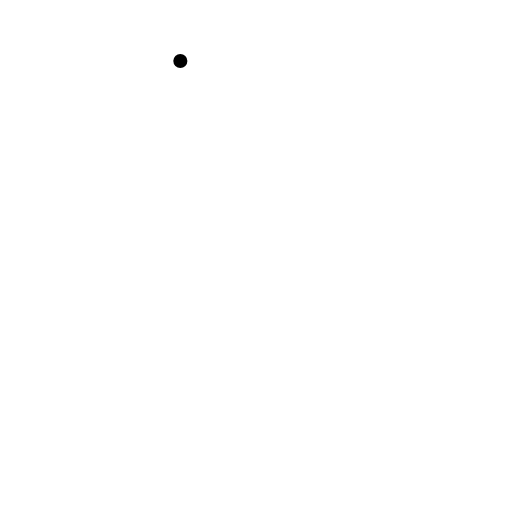
t = 0.00 s
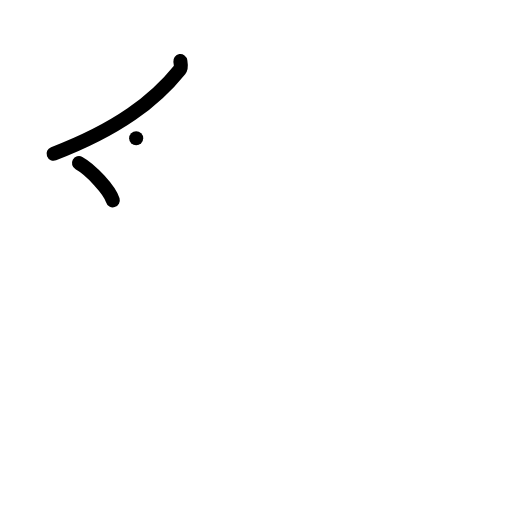
t = 2.00 s
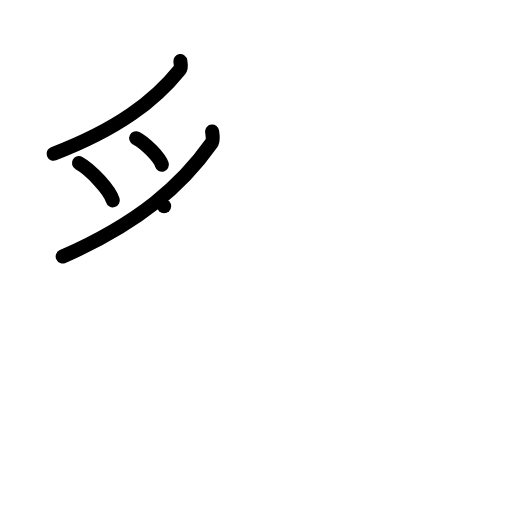
t = 4.00 s
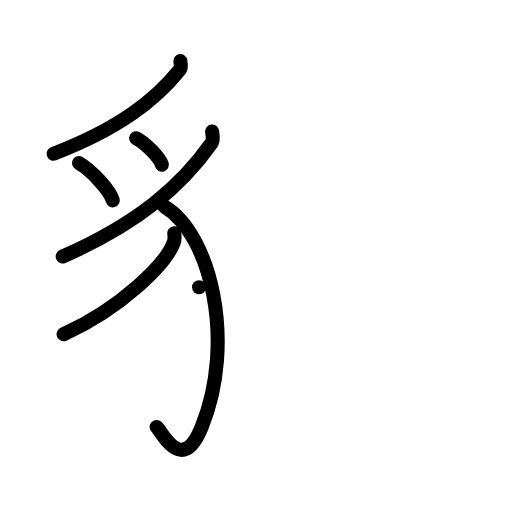
t = 6.00 s
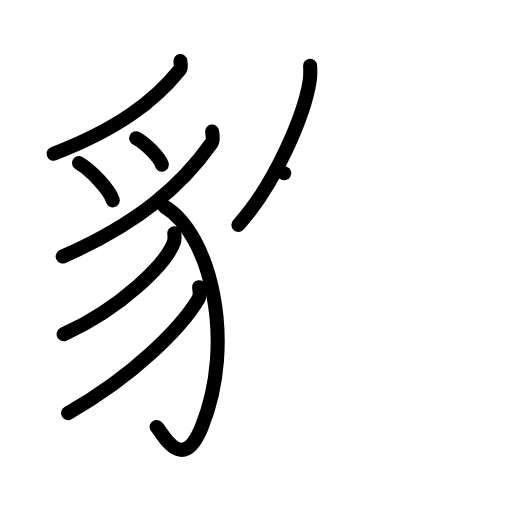
t = 8.00 s
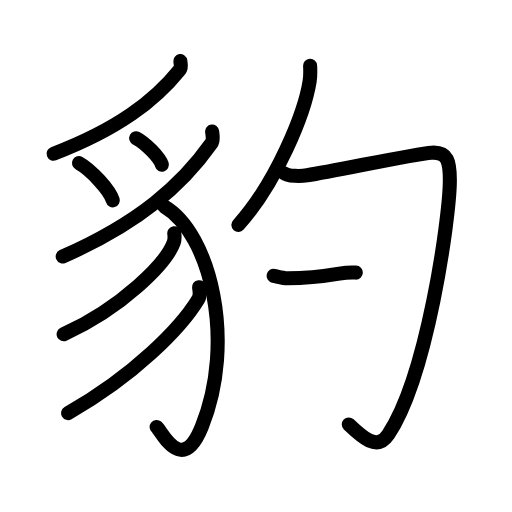
t = 10.00 s

The animated SVG that drew these frames (rendered in a browser with its animation timeline set to each time). Animation: 30 SMIL elements (animate=30); one cycle of 10.00 s.

<?xml version="1.0" encoding="UTF-8"?>
<!--
AniKanjiVG is licensed by CC-BY-SA Paul C. Sommerhoff (https://bitbucket.org/sommerhoff/anikanjivg).
AniKanjiVG uses KanjiVG which is licensed by CC-BY-SA Ulrich Apel (http://kanjivg.tagaini.net).
See also http://creativecommons.org/licenses/by-sa/3.0/
-->
<svg xmlns:kvg='http://kanjivg.tagaini.net' xmlns='http://www.w3.org/2000/svg' width='109' height='109' viewBox='0 0 109 109' style='fill:none;stroke:#000000;stroke-width:3;stroke-linecap:round;stroke-linejoin:round;' id="kvg:kanji_08c79"><g id="kvg:08c79" kvg:element="豹"><g id="kvg:08c79-g1" kvg:element="豸" kvg:position="left" kvg:radical="general"><path id="kvg:08c79-s1" kvg:type="㇒" d="M38.39,13c0.07,0.46,0.28,1.34-0.14,1.87c-5.28,6.56-13.08,12.58-26.84,17.86"><animate attributeName="d" begin="0.0s" dur="0.5s" from="M38.39,13C38.39,13,38.39,13,38.39,13" to="M38.39,13c0.07,0.46,0.28,1.34-0.14,1.87" />
<animate attributeName="d" begin="0.5s" dur="0.5s" from="M38.39,13c0.07,0.46,0.28,1.34-0.14,1.87c0,0,0,0,0,0,0" to="M38.39,13c0.07,0.46,0.28,1.34-0.14,1.87c-5.28,6.56-13.08,12.58-26.84,17.86" />
</path>
<path id="kvg:08c79-s2" kvg:type="㇔" d="M16.81,34.73c2.54,1.4,6.57,5.75,7.2,7.92"><animate attributeName="d" begin="1.0s" dur="1.0s" from="M16.81,34.73C16.81,34.73,16.81,34.73,16.81,34.73" to="M16.81,34.73c2.54,1.4,6.57,5.75,7.2,7.92" />
<animate attributeName="d" begin="0s" dur="1.0s" from="M-100,-100" to="M-100,-100" />
</path>
<path id="kvg:08c79-s3" kvg:type="㇔" d="M28.99,29.42c1.93,0.99,4.99,4.09,5.47,5.64"><animate attributeName="d" begin="2.0s" dur="1.0s" from="M28.99,29.42C28.99,29.42,28.99,29.42,28.99,29.42" to="M28.99,29.42c1.93,0.99,4.99,4.09,5.47,5.64" />
<animate attributeName="d" begin="0s" dur="2.0s" from="M-100,-100" to="M-100,-100" />
</path>
<path id="kvg:08c79-s4" kvg:type="㇒" d="M45.16,28.01c0.08,0.63,0.33,1.81-0.17,2.52c-6.22,8.84-15.42,16.95-31.64,24.08"><animate attributeName="d" begin="3.0s" dur="0.5s" from="M45.16,28.01C45.16,28.01,45.16,28.01,45.16,28.01" to="M45.16,28.01c0.08,0.63,0.33,1.81-0.17,2.52" />
<animate attributeName="d" begin="3.5s" dur="0.5s" from="M45.16,28.01c0.08,0.63,0.33,1.81-0.17,2.52c0,0,0,0,0,0,0" to="M45.16,28.01c0.08,0.63,0.33,1.81-0.17,2.52c-6.22,8.84-15.42,16.95-31.64,24.08" />
<animate attributeName="d" begin="0s" dur="3.0s" from="M-100,-100" to="M-100,-100" />
</path>
<path id="kvg:08c79-s5" kvg:type="㇕v" d="M34.94,43.92c9.93,5.83,15.33,28.89,8.02,46.93c-4.26,10.52-8.51,0.96-9.61,0.05"><animate attributeName="d" begin="4.0s" dur="0.5s" from="M34.94,43.92C34.94,43.92,34.94,43.92,34.94,43.92" to="M34.94,43.92c9.93,5.83,15.33,28.89,8.02,46.93" />
<animate attributeName="d" begin="4.5s" dur="0.5s" from="M34.94,43.92c9.93,5.83,15.33,28.89,8.02,46.93c0,0,0,0,0,0,0" to="M34.94,43.92c9.93,5.83,15.33,28.89,8.02,46.93c-4.26,10.52-8.51,0.96-9.61,0.05" />
<animate attributeName="d" begin="0s" dur="4.0s" from="M-100,-100" to="M-100,-100" />
</path>
<path id="kvg:08c79-s6" kvg:type="㇒" d="M37.1,49.67c0.07,0.51,0.14,1.31-0.13,2.03c-1.6,4.29-10.81,13.7-23.42,19.46"><animate attributeName="d" begin="5.0s" dur="0.5s" from="M37.1,49.67C37.1,49.67,37.1,49.67,37.1,49.67" to="M37.1,49.67c0.07,0.51,0.14,1.31-0.13,2.03" />
<animate attributeName="d" begin="5.5s" dur="0.5s" from="M37.1,49.67c0.07,0.51,0.14,1.31-0.13,2.03c0,0,0,0,0,0,0" to="M37.1,49.67c0.07,0.51,0.14,1.31-0.13,2.03c-1.6,4.29-10.81,13.7-23.42,19.46" />
<animate attributeName="d" begin="0s" dur="5.0s" from="M-100,-100" to="M-100,-100" />
</path>
<path id="kvg:08c79-s7" kvg:type="㇒" d="M42.38,61.14c0.08,0.63,0.34,1.72-0.16,2.54c-3.66,6.07-13.59,16.24-27.73,24.26"><animate attributeName="d" begin="6.0s" dur="0.5s" from="M42.38,61.14C42.38,61.14,42.38,61.14,42.38,61.14" to="M42.38,61.14c0.08,0.63,0.34,1.72-0.16,2.54" />
<animate attributeName="d" begin="6.5s" dur="0.5s" from="M42.38,61.14c0.08,0.63,0.34,1.72-0.16,2.54c0,0,0,0,0,0,0" to="M42.38,61.14c0.08,0.63,0.34,1.72-0.16,2.54c-3.66,6.07-13.59,16.24-27.73,24.26" />
<animate attributeName="d" begin="0s" dur="6.0s" from="M-100,-100" to="M-100,-100" />
</path>
</g>
<g id="kvg:08c79-g2" kvg:element="勺" kvg:position="right"><g id="kvg:08c79-g3" kvg:element="勹"><g id="kvg:08c79-g4" kvg:element="丿"><path id="kvg:08c79-s8" kvg:type="㇒" d="M66.02,14c0.04,0.8,0.09,2.06-0.09,3.21c-1.04,6.76-7.01,21.59-15.18,30.67"><animate attributeName="d" begin="7.0s" dur="0.5s" from="M66.02,14C66.02,14,66.02,14,66.02,14" to="M66.02,14c0.04,0.8,0.09,2.06-0.09,3.21" />
<animate attributeName="d" begin="7.5s" dur="0.5s" from="M66.02,14c0.04,0.8,0.09,2.06-0.09,3.21c0,0,0,0,0,0,0" to="M66.02,14c0.04,0.8,0.09,2.06-0.09,3.21c-1.04,6.76-7.01,21.59-15.18,30.67" />
<animate attributeName="d" begin="0s" dur="7.0s" from="M-100,-100" to="M-100,-100" />
</path>
</g>
<path id="kvg:08c79-s9" kvg:type="㇆" d="M60.5,36.87c0.85,0.67,3.48,0.68,4.89,0.45c6.61-1.07,23.08-4.6,26.47-4.82s4,1.75,3.9,6.5c-0.17,7.84-4.77,40.94-13.08,53.49C80.26,96.13,77,93,74.25,90.36"><animate attributeName="d" begin="8.0s" dur="0.25s" from="M60.5,36.87C60.5,36.87,60.5,36.87,60.5,36.87" to="M60.5,36.87c0.85,0.67,3.48,0.68,4.89,0.45" />
<animate attributeName="d" begin="8.25s" dur="0.25s" from="M60.5,36.87c0.85,0.67,3.48,0.68,4.89,0.45c0,0,0,0,0,0,0" to="M60.5,36.87c0.85,0.67,3.48,0.68,4.89,0.45c6.61-1.07,23.08-4.6,26.47-4.82s4,1.75,3.9,6.5" />
<animate attributeName="d" begin="8.5s" dur="0.25s" from="M60.5,36.87c0.85,0.67,3.48,0.68,4.89,0.45c6.61-1.07,23.08-4.6,26.47-4.82s4,1.75,3.9,6.5c0,0,0,0,0,0,0" to="M60.5,36.87c0.85,0.67,3.48,0.68,4.89,0.45c6.61-1.07,23.08-4.6,26.47-4.82s4,1.75,3.9,6.5c-0.17,7.84-4.77,40.94-13.08,53.49" />
<animate attributeName="d" begin="8.75s" dur="0.25s" from="M60.5,36.87c0.85,0.67,3.48,0.68,4.89,0.45c6.61-1.07,23.08-4.6,26.47-4.82s4,1.75,3.9,6.5c-0.17,7.84-4.77,40.94-13.08,53.49c0,0,0,0,0,0,0" to="M60.5,36.87c0.85,0.67,3.48,0.68,4.89,0.45c6.61-1.07,23.08-4.6,26.47-4.82s4,1.75,3.9,6.5c-0.17,7.84-4.77,40.94-13.08,53.49C80.26,96.13,77,93,74.25,90.36" />
<animate attributeName="d" begin="0s" dur="8.0s" from="M-100,-100" to="M-100,-100" />
</path>
</g>
<g id="kvg:08c79-g5" kvg:element="丶"><path id="kvg:08c79-s10" kvg:type="㇔" d="M58.25,58.72c1.25,0.28,2.04,0.53,3,0.53c3.5,0,8-0.5,11-1c1.86-0.31,2.5-0.25,3.5-0.22"><animate attributeName="d" begin="9.0s" dur="0.3333333333333333s" from="M58.25,58.72C58.25,58.72,58.25,58.72,58.25,58.72" to="M58.25,58.72c1.25,0.28,2.04,0.53,3,0.53" />
<animate attributeName="d" begin="9.333333333333334s" dur="0.3333333333333333s" from="M58.25,58.72c1.25,0.28,2.04,0.53,3,0.53c0,0,0,0,0,0,0" to="M58.25,58.72c1.25,0.28,2.04,0.53,3,0.53c3.5,0,8-0.5,11-1" />
<animate attributeName="d" begin="9.666666666666666s" dur="0.3333333333333333s" from="M58.25,58.72c1.25,0.28,2.04,0.53,3,0.53c3.5,0,8-0.5,11-1c0,0,0,0,0,0,0" to="M58.25,58.72c1.25,0.28,2.04,0.53,3,0.53c3.5,0,8-0.5,11-1c1.86-0.31,2.5-0.25,3.5-0.22" />
<animate attributeName="d" begin="0s" dur="9.0s" from="M-100,-100" to="M-100,-100" />
</path>
</g>
</g>
</g>
</svg>
